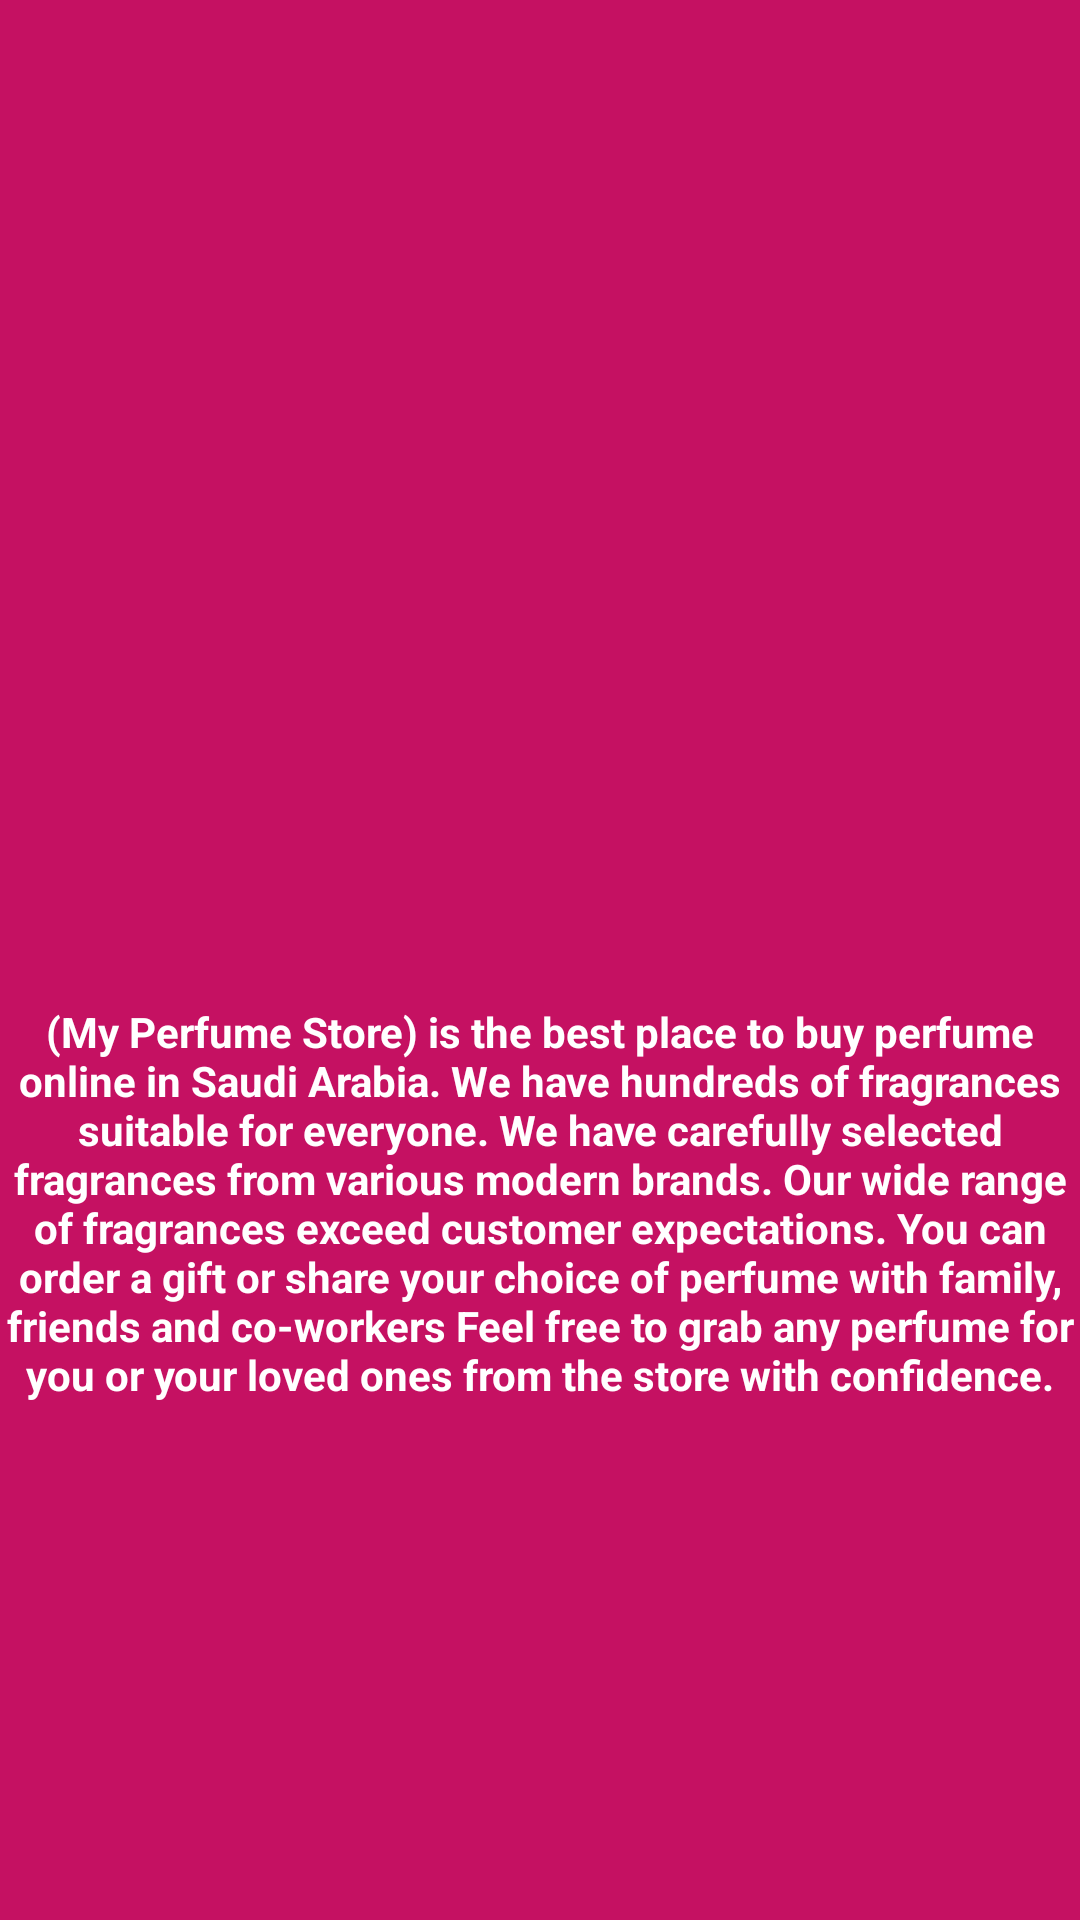

This screen was rendered from an Android layout file. Write that file and the resources it references.
<!-- AndroidManifest.xml: application theme Theme.MyPerfumeShop -->
<!-- res/layout/activity_about.xml -->
<?xml version="1.0" encoding="utf-8"?>
<LinearLayout xmlns:android="http://schemas.android.com/apk/res/android"
    xmlns:app="http://schemas.android.com/apk/res-auto"
    xmlns:tools="http://schemas.android.com/tools"
    android:layout_width="match_parent"
    android:layout_height="match_parent"
    android:orientation="vertical"
    android:background="#C51162"
    tools:context=".About">
    <ImageView
        android:id="@+id/simpleImageView"
        android:layout_width="150dp"
        android:layout_height="150dp"
        android:layout_marginTop="12dp"
        android:layout_gravity="center"
        android:src="@drawable/perfume"
        />
    <TextView
        android:layout_width="match_parent"
        android:layout_height="match_parent"
        android:text="@string/aboutt"
        android:textColor="@color/white"
        android:textStyle="bold"
        android:layout_gravity="center"
        android:gravity="center"
        android:textDirection="firstStrong"

        />

</LinearLayout>
<!-- resources referenced by this layout -->
<resources>
  <string name="aboutt">(My Perfume Store) is the best place to buy perfume online in Saudi Arabia. We have hundreds of fragrances suitable for everyone. We have carefully selected fragrances from various modern brands. Our wide range of fragrances exceed customer expectations. You can order a gift or share your choice of perfume with family, friends and co-workers Feel free to grab any perfume for you or your loved ones from the store with confidence.</string>
  <style name="Theme.MyPerfumeShop" parent="Theme.MaterialComponents.DayNight.NoActionBar">
          
          <item name="colorPrimary">#C51162</item>
          <item name="colorPrimaryVariant">#C51162</item>
          <item name="colorOnPrimary">@color/white</item>
          
          <item name="colorSecondary">@color/teal_200</item>
          <item name="colorSecondaryVariant">@color/teal_700</item>
          <item name="colorOnSecondary">@color/black</item>
          
          <item name="android:statusBarColor" tools:targetApi="l">?attr/colorPrimaryVariant</item>
          
      </style>
  <!-- not gathered from this repository: default colours our renderer supplied (Android Studio template values) -->
  <color name="teal_200">#FF03DAC5</color>
  <color name="teal_700">#FF018786</color>
  <color name="black">#FF000000</color>
  <color name="white">#FFFFFFFF</color>
</resources>
